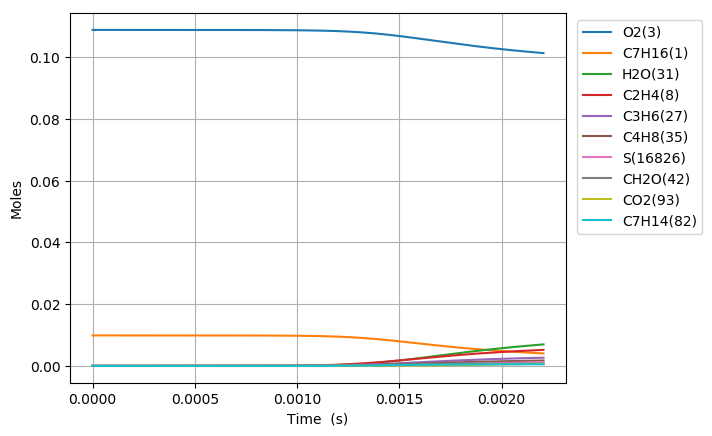

The data file committed next to this chart (first rows):
Time (s), Volume (m^3), C2H5(4), C5H11(5), C4H9(6), C3H7(7), C2H4(8), HO2(9), C3H7O2(10), C2H5O2(11), C7H15(12), S(13), S(14), C4H9O2(15), C4H9O2(16), C4H9O4(17), C7H15(18), S(19), S(20), CH3(21), CH3O2(22), S(23), C3H7O2(24), S(25)
0.0, 0.002758, 0.0, 0.0, 0.0, 0.0, 0.0, 0.0, 0.0, 0.0, 0.0, 0.0, 0.0, 0.0, 0.0, 0.0, 0.0, 0.0, 0.0, 0.0, 0.0, 0.0, 0.0, 0.0
1e-15, 0.002758, 1.3626981969618088e-19, 1.3626981741023594e-19, 1.3146386150515207e-19, 1.3146386223747278e-19, 3.3464879785290348e-27, 1.9722126266305451e-21, 2.0522803024951355e-27, 1.3708423950691845e-27, 9.4830466230572797e-22, 2.8229211774682962e-28, 1.3646694798280941e-27, 1.3165403885996872e-27, 1.0982479955892003e-35, 3.2692737234649658e-42, 7.7769156299818785e-22, 2.3150388290018261e-28, 3.538192430390937e-36, 1.7403671377765041e-22, 1.1594503222768062e-29, 1.0532520373363438e-42, 8.1298361652682585e-36, 2.0462866938531384e-50
3.0000000000000002e-15, 0.002758, 4.47743692432454e-19, 4.4774367741053035e-19, 4.3195267934768644e-19, 4.3195268416008029e-19, 2.1991206553986337e-26, 6.4801280619746055e-21, 1.3486413261115602e-26, 9.0083928490500741e-27, 3.1158572143107821e-21, 1.8550619459809998e-27, 8.9678279082686696e-27, 8.6515509996412212e-27, 1.0354908207323876e-34, 4.0165355099984577e-41, 2.5552714901201309e-21, 1.5213108259100889e-27, 3.3360096356106499e-35, 5.7183786397569356e-22, 7.6192619857161922e-29, 1.2939951356067391e-41, 7.6652730115270849e-35, 3.0986550107274366e-49
7e-15, 0.002758, 9.9282296467458792e-19, 9.9282288303370537e-19, 9.5780806066950627e-19, 9.5780808682381923e-19, 1.195174211924953e-25, 1.4368985150800255e-20, 7.3295718753648708e-26, 4.8958655627164549e-26, 6.909068503410615e-21, 1.0081839231706455e-26, 4.8738191545313117e-26, 4.7019294474795513e-26, 1.672472398571793e-33, 2.0316149764499257e-39, 5.6660317098982141e-21, 8.267979311159503e-27, 5.3881555369728872e-34, 1.2680072721611748e-21, 4.1409634119880781e-28, 6.5451943183373655e-40, 1.2380561223485553e-33, 5.1172680989708881e-47
1.5e-14, 0.002758, 2.0829814925049826e-18, 2.0829811313257687e-18, 2.0095186586253559e-18, 2.0095187743320206e-18, 5.2874502923566734e-25, 3.0146716083346231e-20, 3.2426021940852166e-25, 2.1659308396121684e-25, 1.4495472346873607e-20, 4.4601915877729959e-26, 2.1561773287873425e-25, 2.0801332615392623e-25, 1.5554275435006477e-32, 3.9073190594138666e-38, 1.1887536794815053e-20, 3.657743532339229e-26, 5.0110777433610967e-33, 2.6604034963139059e-21, 1.8320064245041288e-27, 1.2588099704085646e-38, 1.1514130732749377e-32, 2.0075177129807482e-45
3.1e-14, 0.002758, 4.2632984815502277e-18, 4.2632969760929703e-18, 4.1129391957861171e-18, 4.112939678071454e-18, 2.2039007280552478e-24, 6.1702244967626316e-20, 1.3515725567872197e-24, 9.0279750467102166e-25, 2.9668205095653047e-20, 1.8590738037235797e-25, 8.9873192551248164e-25, 8.6703538859351703e-25, 1.3127730879899147e-31, 6.6432932822623318e-37, 2.4330485546674232e-20, 1.5246024352376375e-25, 4.2293282693406131e-32, 5.4454255754501688e-21, 7.636481019062467e-27, 2.1402526270361212e-37, 9.7178688178026097e-32, 6.8524983424710181e-44
6.300000000000001e-14, 0.002758, 8.6239321931780956e-18, 8.623926058361454e-18, 8.3197776351056762e-18, 8.3197796004435461e-18, 8.9810121979775039e-24, 1.2481357080981405e-19, 5.5077287949432588e-24, 3.6789482257006254e-24, 6.0013370847027104e-20, 7.575733375396661e-25, 3.6623795804852205e-24, 3.5332140711291149e-24, 1.0744245203835169e-30, 1.0898943733129542e-35, 4.9216137383157327e-20, 6.212768047899784e-25, 3.4614526010512982e-31, 1.1016388254675683e-20, 3.1121998837402304e-26, 3.5112896163583928e-36, 7.9534814156747231e-31, 2.2506429132454941e-42
1.2700000000000001e-13, 0.002758, 1.7345198550579864e-17, 1.7345173793848964e-17, 1.6733443973751249e-17, 1.6733451904769417e-17, 3.624242055777473e-23, 2.5103729476370543e-19, 2.2226153277912857e-23, 1.4846214173744355e-23, 1.2070250341624455e-19, 3.0570756336626788e-24, 1.4779342607968765e-23, 1.4258098157519132e-23, 8.6863449685667013e-30, 1.7638339887778499e-34, 9.8986458424482368e-20, 2.5070765895204286e-24, 2.798472511087523e-30, 2.2161987677977104e-20, 1.2561491623052547e-25, 5.6825230456221764e-35, 6.4301102127355482e-30, 7.2850642269819277e-41
2.55e-13, 0.002758, 3.4787727001939556e-17, 3.4787627548739971e-17, 3.3560734491182769e-17, 3.3560766351818241e-17, 1.4559386000404833e-22, 5.0348903154966542e-19, 8.9287336296270967e-23, 5.9640579994110209e-23, 2.4207597323018951e-19, 1.2280363939818626e-23, 5.9371864643082652e-23, 5.7277881141829689e-23, 6.9841885008275084e-29, 2.8374466947449106e-33, 1.9852317027894478e-19, 1.0071045892722262e-23, 2.2501056663370854e-29, 4.4467882632290655e-20, 5.048131343604433e-25, 9.1414212764997707e-34, 5.1700800203521941e-29, 2.3424609882152314e-39
5.11e-13, 0.002758, 6.9672766850660104e-17, 6.9672368195096391e-17, 6.7215146887523472e-17, 6.7215274600066834e-17, 5.8361027818314873e-22, 1.0084096590362988e-18, 3.5790612676953319e-22, 2.3906845453442216e-22, 4.8480373483662162e-19, 4.9220893448076448e-23, 2.3799069351797941e-22, 2.2959676977797334e-22, 5.6009130143239452e-28, 4.5515669641074191e-32, 3.97580875461768e-19, 4.0366088482579719e-23, 1.8044787230758369e-28, 8.9138455758260267e-20, 2.0250579289625701e-24, 1.4663983913027971e-32, 4.1461029029770327e-28, 7.50381383067802e-38
1e-12, 0.002758, 1.3630857859587985e-16, 1.3630703610688876e-16, 1.3149968882161674e-16, 1.3150018297058926e-16, 2.2581290616281601e-21, 1.9729524725056748e-18, 1.3848213935372695e-21, 9.2501585802279888e-22, 9.4837844470847915e-19, 1.9041145237319231e-22, 9.2084099431560218e-22, 8.8836111903030978e-22, 4.3093386231038462e-27, 6.98347823463225e-31, 7.777521636755483e-19, 1.5615928988801073e-22, 1.3884026739806235e-27, 1.7469079119442282e-19, 7.8470930875903312e-24, 2.2499498917134678e-31, 3.1900077563909089e-27, 2.292047454709594e-36
1.023e-12, 0.002758, 1.3944277833031759e-16, 1.3944118204139023e-16, 1.3452329713344524e-16, 1.3452380851766904e-16, 2.3368896588045102e-21, 2.0183195169019851e-18, 1.4331221116060996e-21, 9.5727923282900074e-22, 9.7018257216666473e-19, 1.9705231710791146e-22, 9.5295869762510181e-22, 9.1934594527326219e-22, 4.4856835891538329e-27, 7.2905363028921569e-31, 7.956334308103478e-19, 1.6160559588458521e-22, 1.4452185439979648e-27, 1.7871472517199284e-19, 8.1209311420861158e-24, 2.3488785853932495e-31, 3.3205479235077673e-27, 2.3963239665240411e-36
2.047e-12, 0.002758, 2.78982528404193e-16, 2.7897614000656831e-16, 2.6913689949688802e-16, 2.691389460733036e-16, 9.3523736952875338e-21, 4.0384135423512029e-18, 5.7354093512506785e-21, 3.8311085671334797e-21, 1.9406337127756437e-18, 7.8831318717450883e-22, 3.813777749433803e-21, 3.6792427524856659e-21, 3.589833137510432e-26, 1.166739025849992e-29, 1.5914872740443572e-18, 6.465304442358457e-22, 1.1566528920622105e-26, 3.58807678992823e-19, 3.2598127041952344e-23, 3.7591955517905365e-30, 2.6573887634981753e-26, 7.6215504351812728e-35
4.095e-12, 0.002758, 5.5806093689575539e-16, 5.580353774933949e-16, 5.3835331217927702e-16, 5.3836150035438971e-16, 3.7418555674750264e-20, 8.0796980217565092e-18, 2.2946938229820259e-20, 1.53282996324309e-20, 3.88031153133125e-18, 3.1516017637743601e-21, 1.5258641309642145e-20, 1.4720253144914433e-20, 2.8712821429997618e-25, 1.8657511161976e-28, 3.1821911100049654e-18, 2.5849501401237751e-21, 9.2523578554496529e-26, 7.2275462548637418e-19, 1.3120553183530258e-22, 6.0119463003657851e-29, 2.1254752672492037e-25, 2.4071205413360928e-33
8.191e-12, 0.002758, 1.1162133863388457e-15, 1.116111142421456e-15, 1.0767429731190062e-15, 1.0767757279008282e-15, 1.4968787802452488e-19, 1.6166646282111639e-17, 9.1794081482927028e-20, 6.1320021619622429e-20, 7.7547826694410838e-18, 1.2588279842198737e-20, 6.1038816784313953e-20, 5.8884125409532768e-20, 2.2950404446814546e-24, 2.9804426831775405e-27, 6.3595931107849546e-18, 1.0326386912538467e-20, 7.3971141105625937e-25, 1.4656877066502042e-18, 5.311204392054903e-22, 9.6055552947096611e-28, 1.6989043420234422e-24, 7.5030610730135704e-32
1e-11, 0.002758, 1.3627177741957951e-15, 1.3625478027692442e-15, 1.3144848566413532e-15, 1.3145393086622607e-15, 2.4885060357034618e-19, 1.974210729596958e-17, 1.5260068240432122e-19, 1.0194445666503825e-19, 9.4616533373921323e-18, 2.0893646878596923e-20, 1.0147246672642236e-19, 9.7888708708191611e-20, 5.8347490908300568e-24, 1.2816740759129788e-26, 7.759372839821454e-18, 1.7141976650261738e-20, 1.881162121089687e-24, 1.8070797498522e-18, 8.9400420332926043e-22, 4.131907957356463e-27, 4.3191440610628986e-24, 5.6228020699764091e-31
1.6383e-11, 0.002758, 2.2325008077452191e-15, 2.232091861917907e-15, 2.153349667323022e-15, 2.1534806773743801e-15, 5.9874318353661311e-19, 3.2358009811975778e-17, 3.6715487459959978e-19, 2.4528650691096917e-19, 1.5484293179034764e-17, 5.0198875067281051e-20, 2.4414133769407175e-19, 2.3551516265807514e-19, 1.8324500494017729e-23, 4.7523811305731876e-26, 1.2698451894791033e-17, 4.1190572170376512e-20, 5.9087353008262046e-24, 3.0116709116865504e-18, 2.1744282311910755e-21, 1.5321925949171337e-26, 1.3564578072466354e-23, 2.2815251892947578e-30
3.2767e-11, 0.002758, 4.4650056821226941e-15, 4.4633702979655196e-15, 4.3058727852462833e-15, 4.3063967014500389e-15, 2.3946711379188535e-18, 6.4810220238929387e-17, 1.4683041452526645e-18, 9.8110109360273696e-19, 3.086642772756798e-17, 1.9955267382370089e-19, 9.7635814074022474e-19, 9.4179769132226156e-19, 1.4601096645734653e-22, 7.5511124293583301e-25, 2.5313002306483253e-17, 1.6383363665694232e-19, 4.7122354654297299e-23, 6.3437882575732589e-18, 9.0959485467176138e-21, 2.4363113367880421e-25, 1.0808013229373716e-22, 6.6335654286738244e-29
6.5535e-11, 0.002758, 8.9297350896689355e-15, 8.9231970648180043e-15, 8.6081598611551376e-15, 8.6102544318405267e-15, 9.5758033357610548e-18, 1.2998974597803561e-16, 5.8704120801586629e-18, 3.9238522698503136e-18, 6.1329731065736084e-17, 7.8840033832773544e-19, 3.9035845447029229e-18, 3.7649058273502313e-18, 1.1588160339838871e-21, 1.1915462707176597e-23, 5.0294249723077515e-17, 6.4798933961993249e-19, 3.7463427786932466e-22, 1.396609591239329e-17, 3.9559724591311016e-20, 3.8500629022067029e-24, 8.5768600204778989e-22, 1.7892672335777072e-27
9.999999999999999e-11, 0.002758, 1.3625093697110034e-14, 1.3608255835975476e-14, 1.312745918356936e-14, 1.3132853616769905e-14, 2.4670778072835119e-17, 1.9911339626876242e-16, 1.512001061948113e-17, 1.0111919322164494e-17, 9.2764091304913377e-17, 1.9923218030317964e-18, 1.0054236321716747e-17, 9.6949545900034652e-18, 5.3490862370667308e-21, 1.0320652217279934e-22, 7.6067349007925881e-17, 1.640320804789953e-18, 1.7345952505823598e-21, 2.3987942110100589e-17, 1.152626299380363e-19, 3.3438511741201248e-23, 3.957714802334145e-21, 2.3557848227690282e-26
1.31071e-10, 0.002758, 1.7858068810755831e-14, 1.7831945407385134e-14, 1.72017127523125e-14, 1.7210082088406081e-14, 3.8279249277118548e-17, 2.6142997651490116e-16, 2.3458739074879029e-17, 1.5690605855820495e-17, 1.2110289899362592e-16, 3.0776850361616356e-18, 1.5599192113493813e-17, 1.5041031627705442e-17, 9.1267123934568972e-21, 1.8550753794695763e-22, 9.9302398126728265e-17, 2.5349307265743058e-18, 2.9606317334828884e-21, 3.3022869810926452e-17, 1.8351056181176623e-19, 6.0113187321540716e-23, 6.7524629483865871e-21, 4.3182730864222188e-26
2.62143e-10, 0.002758, 3.5710206212544019e-14, 3.5605942809050277e-14, 3.4344856539736042e-14, 3.4378262097500663e-14, 1.5292381621845965e-16, 5.2852139832186872e-16, 9.365211518909445e-17, 6.2723206608735126e-17, 2.3640627687887509e-16, 1.1742493531915908e-17, 6.2275173030867488e-17, 6.0015548838635215e-17, 7.0853396031456636e-20, 2.8147172339141482e-21, 1.9377627433693216e-16, 9.7102654601195843e-18, 2.3135953540099928e-20, 8.6225773815198399e-17, 9.3411061833929312e-19, 9.1721220985447164e-22, 5.2349223025049556e-20, 9.0527601993430433e-25
5.24287e-10, 0.002758, 7.1396126236377747e-14, 7.0980906664917798e-14, 6.8456279831892662e-14, 6.8589330220378892e-14, 6.1015266074173917e-16, 1.0790162225407999e-15, 3.7316689271142061e-16, 2.5057722511356489e-16, 4.5256410444876219e-16, 4.2966759831818001e-17, 2.481317495464232e-16, 2.3888567739136134e-16, 5.361559906977963e-19, 4.0736812867691187e-20, 3.7045589589964011e-16, 3.5782039799599472e-17, 1.7725085161955783e-19, 2.5174277010286876e-16, 5.304089241559748e-18, 1.341528204512676e-20, 3.9423163213417068e-19, 1.6267939296062732e-23
7.864310000000001e-10, 0.002758, 1.0706345954900872e-13, 1.0618380015222612e-13, 1.0239382107202426e-13, 1.0267571707052907e-13, 1.2943156539212726e-15, 1.6455136554841858e-15, 7.9088821235220686e-16, 5.3201224431566231e-16, 6.5641882482048991e-16, 8.6001605578177111e-17, 5.2586280385426909e-16, 5.059193677206485e-16, 1.4870055771858577e-18, 1.4302350217315013e-19, 5.3651135086927795e-16, 7.1948942407280959e-17, 4.9501218177586772e-19, 4.7515209991070682e-16, 1.3534583908418158e-17, 4.7337849582716875e-20, 1.0894272816520199e-18, 6.0475943084751356e-23
9.999999999999999e-10, 0.002758, 1.3610634514163916e-13, 1.3472422764944049e-13, 1.2990190918177558e-13, 1.303448533276206e-13, 2.0357726709432472e-15, 2.1199316345128743e-15, 1.2430655453786934e-15, 8.3736868780581897e-16, 8.1396311215612266e-16, 1.2924009747081213e-16, 8.2647092063059217e-16, 7.9468988462305497e-16, 2.7638146030816768e-18, 3.0994285568028586e-19, 6.6429942695075636e-16, 1.0849587007969905e-16, 9.2512843184708869e-19, 7.0335768994218988e-16, 2.4172214880250691e-17, 1.0300556219819451e-19, 2.0178965007743271e-18, 1.3556148026691415e-22
1.0485750000000002e-09, 0.002758, 1.4271197689372882e-13, 1.4121557829338788e-13, 1.3615846036631631e-13, 1.3663803395630844e-13, 2.2044126636474445e-15, 2.2278351848002226e-15, 1.3459105928891549e-15, 9.0682019641678075e-16, 8.4979562416548931e-16, 1.3907443552401631e-16, 8.9484245054556113e-16, 8.6036902278699499e-16, 3.0542172290849354e-18, 3.4790767078270795e-19, 6.9336406552497761e-16, 1.1680825161301019e-16, 1.022955817128706e-18, 7.5526169537265677e-16, 2.6591680834845084e-17, 1.1566685264904107e-19, 2.2290713075995986e-18, 1.5263923953264836e-22
1.5728630000000002e-09, 0.002758, 2.1396415091020405e-13, 2.1088047830514804e-13, 2.0328497812862294e-13, 2.0427337966335362e-13, 4.5517787962498596e-15, 3.4293382507393131e-15, 2.7754406470829508e-15, 1.8749302723100413e-15, 1.2165849974409792e-15, 2.6428564983219774e-16, 1.8450314839612872e-15, 1.7721460769663221e-15, 7.9986882792557822e-18, 1.1363877621804029e-18, 9.8914852293108269e-16, 2.2330943994226645e-16, 2.7054170387606487e-18, 1.4449573056964766e-15, 6.6932692289184546e-17, 3.8059451774420002e-19, 5.7947439058308786e-18, 5.2093236964962878e-22
2.0971510000000003e-09, 0.002758, 2.851452659014938e-13, 2.7992398012174666e-13, 2.6978377323349491e-13, 2.7145755284642405e-13, 7.7217553044161652e-15, 4.6884362676633214e-15, 4.7025592089039438e-15, 3.1846740061003649e-15, 1.5563651283166864e-15, 4.1522236091167214e-16, 3.1256352861339198e-15, 2.9993071766560233e-15, 1.6146806989159978e-17, 2.6860115666853667e-18, 1.2603125571890347e-15, 3.5271339537523357e-16, 5.5081689507619649e-18, 2.333632747353882e-15, 1.3268931302646518e-16, 9.0507768983827377e-19, 1.1611147376551006e-17, 1.2665338504873458e-21
2.621439e-09, 0.002758, 3.5624877304936344e-13, 3.4830795944146509e-13, 3.3561648767494237e-13, 3.3816240479413306e-13, 1.176653641186772e-14, 6.0090750408594169e-15, 7.1570576342474788e-15, 4.8590577784668056e-15, 1.8743416599308911e-15, 5.8679646054517934e-16, 4.7561640962655179e-15, 4.5595855457536158e-15, 2.8390962680508283e-17, 5.3936628640907534e-18, 1.510964477358348e-15, 5.0091646457395428e-16, 9.7668648873815178e-18, 3.4281044448268965e-15, 2.3158828445008915e-16, 1.8285207873415944e-18, 2.0246106008372621e-17, 2.6013638607147499e-21
3.670015e-09, 0.002758, 4.9820848366455867e-13, 4.8309757719229262e-13, 4.6528511642950922e-13, 4.7013145386147283e-13, 2.2491767036621878e-14, 8.8388617717483003e-15, 1.3643869483928668e-14, 9.3151586559496717e-15, 2.4732596324337293e-15, 9.6432220907226492e-16, 9.0618376806303269e-15, 8.6691031090549192e-15, 6.9065724884555654e-17, 1.686148442372656e-17, 1.9751026820842884e-15, 8.3005078668067211e-16, 2.4247157149766238e-17, 6.200683376524707e-15, 5.6767586878270227e-16, 5.815627585003021e-18, 4.8022741063273457e-17, 8.4985277572884452e-21
5.767167e-09, 0.002758, 7.8109410750944751e-13, 7.4504083438720465e-13, 7.1692264508876824e-13, 7.2849476042516817e-13, 5.4179973234833145e-14, 1.5249865573587315e-14, 3.2689410486883906e-14, 2.2575185171349758e-14, 3.5935596834625701e-15, 1.7890432125366231e-15, 2.1677676880206108e-14, 2.0652981779393036e-14, 2.2978375994948275e-16, 7.763653908823492e-17, 2.8211883652670893e-15, 1.5566993023137481e-15, 8.3920887816471401e-17, 1.3834701233569157e-14, 1.9664147032458e-15, 2.7744773445211974e-17, 1.5019630267874386e-16, 4.1638846382590683e-20
7.864319e-09, 0.002758, 1.0625355895654095e-12, 9.9709626759314988e-13, 9.586000141044022e-13, 9.7962115323347636e-13, 9.9212676644109005e-14, 2.2666454322713931e-14, 5.9575573217435642e-14, 4.1563141160915411e-14, 4.6624929244463341e-15, 2.6573965787523585e-15, 3.9442309283491499e-14, 3.7445576816143296e-14, 5.1305851275041844e-16, 2.0585670501436028e-16, 3.6090981852959007e-15, 2.3275915621973667e-15, 1.9303869999945178e-16, 2.3974268569496518e-14, 4.5444528015243745e-15, 7.5422439781553586e-17, 3.1793491184994196e-16, 1.1443394369628732e-19
9.961471e-09, 0.002758, 1.3424494032766414e-12, 1.239673486974867e-12, 1.190743795200215e-12, 1.2237865026737339e-12, 1.5715855002594106e-13, 3.109246878555698e-14, 9.3949550731733339e-14, 6.6174533393399135e-14, 5.7174838994920028e-15, 3.5351691527644447e-15, 6.2092620906291054e-14, 5.8761587838287362e-14, 9.3771714334061896e-16, 4.2230027365450477e-16, 4.378244681397508e-15, 3.1087730938515456e-15, 3.6209527977943377e-16, 3.6268878493400159e-14, 8.5537814007692795e-15, 1.5818239049573846e-16, 5.5287097718204958e-16, 2.4153644150806167e-19
9.999999999999999e-09, 0.002758, 1.3475769682912723e-12, 1.2440452535161324e-12, 1.1949235124254456e-12, 1.228209768487676e-12, 1.583399444626396e-13, 3.1256755201156067e-14, 9.4647870318533928e-14, 6.6678297222504047e-14, 5.7368635515092629e-15, 3.5512843048370407e-15, 6.2552035038463825e-14, 5.9192951468788106e-14, 9.4697902874870019e-16, 4.2726682876539222e-16, 4.3923515739908294e-15, 3.1231144896275779e-15, 3.658498443535523e-16, 3.6512019056495861e-14, 8.6428140403355118e-15, 1.6011284298984947e-16, 5.5780780495561276e-16, 2.4450817506279343e-19
1.2058623000000001e-08, 0.002758, 1.6207567629912368e-12, 1.4731776687401801e-12, 1.413775459937837e-12, 1.4612649760395142e-12, 2.2759100712329413e-13, 4.0532207348632854e-14, 1.3546412761918362e-13, 9.630201424913176e-14, 6.7721857947969741e-15, 4.4117297996985499e-15, 8.9369572704157139e-14, 8.4326181341974438e-14, 1.518448882688667e-15, 7.4457631123076218e-16, 5.1448350434868452e-15, 3.8888303561192963e-15, 6.0049032066260546e-16, 5.0408880486675867e-14, 1.4206440223185826e-14, 2.8476818417350064e-16, 8.541439856562373e-16, 4.366894882041749e-19
1.6252927e-08, 0.002758, 2.1723015226012671e-12, 1.9143751278553537e-12, 1.8339636985198997e-12, 1.9171199908796611e-12, 4.0443164946005202e-13, 6.2469958190752946e-14, 2.3871090615578322e-13, 1.7270823403400695e-13, 8.8892604920165489e-15, 6.1642315851948874e-15, 1.5691030337992762e-13, 1.4728231424202922e-13, 3.1819821641844422e-15, 1.7517634903239357e-15, 6.6831101844105606e-15, 5.4475378366464101e-15, 1.3133026150086711e-15, 8.3327253358383806e-14, 3.0998639334998814e-14, 6.9637219648880191e-16, 1.6466613176098664e-15, 1.0735528496714984e-18
2.0447231000000002e-08, 0.002758, 2.7166664944347817e-12, 2.3236472322404934e-12, 2.2222312126052392e-12, 2.3492051844619929e-12, 6.2661463155060679e-13, 8.8517459483801484e-14, 3.6678401815590078e-13, 2.6992392760286064e-13, 1.1034920344937093e-14, 7.919465972844944e-15, 2.4019503708419108e-13, 2.2441302869833177e-13, 5.5618977117379035e-15, 3.3087140734263043e-15, 8.2500165827477995e-15, 7.0078194638891131e-15, 2.3863130684468096e-15, 1.2098249346542334e-13, 5.5949797737328127e-14, 1.3633641692428223e-15, 2.6754063413542818e-15, 2.1086216542139619e-18
2.4641535000000004e-08, 0.002758, 3.2534296208247881e-12, 2.7038615159244132e-12, 2.5815404776690418e-12, 2.759491239436607e-12, 8.9111013325267737e-13, 1.1871651074713575e-13, 5.1722487786819746e-13, 3.8704987391282187e-13, 1.3218639947322806e-14, 9.6963589673062576e-15, 3.3743124391736712e-13, 3.1395663658157515e-13, 8.6788514042359755e-15, 5.4576543717388165e-15, 9.8523554725540214e-15, 8.5899921276477187e-15, 3.8612259579067487e-15, 1.6206130351814352e-13, 8.9671846940153869e-14, 2.3275466197019438e-15, 3.9168951666872815e-15, 3.6077253340038773e-18
2.8835839000000006e-08, 0.002758, 3.7822995755678069e-12, 3.0575602998647502e-12, 2.914506902071535e-12, 3.1497416582868561e-12, 1.1952241688157185e-12, 1.5311040277738434e-13, 6.8784454941619691e-13, 5.2320341488681237e-13, 1.5452898404384289e-14, 1.151098912510467e-14, 4.4705316640423116e-13, 4.1443682530914632e-13, 1.2514106171681906e-14, 8.1975337400291246e-15, 1.1496084043699932e-14, 1.0210675726537942e-14, 5.7614485190483806e-15, 2.0578808173209282e-13, 1.3231183109384307e-13, 3.6142402160043794e-15, 5.3492765505732935e-15, 5.6108079452778863e-18
3.303014300000001e-08, 0.002758, 4.3031023874571686e-12, 3.386945100762397e-12, 3.223386426624859e-12, 3.5214978086764649e-12, 1.5366159489000183e-12, 1.9174195408268851e-13, 8.7673809910828079e-13, 6.7753934194220574e-13, 1.7752802836389554e-14, 1.3374571121149296e-14, 5.6772577522611609e-13, 5.2463504902310762e-13, 1.702643575495547e-14, 1.1501445962609366e-14, 1.3191091280039644e-14, 1.1878908335929705e-14, 8.0954683559769767e-15, 2.5174305647082915e-13, 1.8373879604673257e-13, 5.235164351472104e-15, 6.9545015164265574e-15, 8.136445437162432e-18
3.722444700000001e-08, 0.002758, 4.8157501111142588e-12, 3.6939473112870981e-12, 3.5101525688585166e-12, 3.8761222781479194e-12, 1.9132246735838677e-12, 2.3465231669320656e-13, 1.0822283324502338e-12, 8.4924920420012849e-13, 2.0131791823179934e-14, 1.5296665497270496e-14, 6.982933273806619e-13, 6.4350893620159497e-13, 2.2169930956900031e-14, 1.5335663907289528e-14, 1.4946812589279101e-14, 1.3601497733741195e-14, 1.0862355064951477e-14, 2.9964398198914404e-13, 2.4374646312063752e-13, 7.1933748463874701e-15, 8.7172472565966425e-15, 1.1189599838278061e-17
4.141875100000001e-08, 0.002758, 5.3201907680615777e-12, 3.9803871422078538e-12, 3.7766633173468192e-12, 4.2149031554719483e-12, 2.3231043195412745e-12, 2.8188140826166252e-13, 1.3027333477224141e-12, 1.0375390483628071e-12, 2.2601491483024208e-14, 1.7286860746202916e-14, 8.376729035666927e-13, 7.7007754137188722e-13, 2.7902170574813211e-14, 1.9669264167721058e-14, 1.6770850256888527e-14, 1.5385937183106194e-14, 1.4058145262091169e-14, 3.4920785852057459e-13, 3.1215482512525778e-13, 9.4890994091671526e-15, 1.0622844851532361e-14, 1.4770787559500633e-17
4.5613055000000014e-08, 0.002758, 5.8163920929990806e-12, 4.2480354997767218e-12, 4.0247250971489426e-12, 4.5390954719836981e-12, 2.7643591149987636e-12, 3.3346839346338896e-13, 1.5367142470865617e-12, 1.2416174710860227e-12, 2.5172790055469055e-14, 1.9354987945071295e-14, 9.8481420758395811e-13, 9.0338707421033613e-13, 3.4182635683522161e-14, 2.4472924462728313e-14, 1.8669552585185737e-14, 1.7240339056945612e-14, 1.7677586277666984e-14, 4.001515657660804e-13, 3.887949689948659e-13, 1.2121358553963262e-14, 1.2656607793068364e-14, 1.8878627176208734e-17
4.9807359000000016e-08, 0.002758, 6.3043681766789948e-12, 4.4985302260592601e-12, 4.2560043533625858e-12, 4.8498663757654831e-12, 3.2352305621641732e-12, 3.8945147368765692e-13, 1.7827448500495055e-12, 1.4607071132794044e-12, 2.7856226450814231e-14, 2.151032110165551e-14, 1.1387559178427276e-12, 1.0425769222497444e-12, 4.0965828245970511e-14, 2.9711187067892072e-14, 2.0648886674136271e-14, 1.9171683765838153e-14, 2.1710651749556175e-14, 4.5229535520667685e-13, 4.7342487182750659e-13, 1.5084785105687571e-14, 1.4804961713911525e-14, 2.3504842598881819e-17
5.400166300000002e-08, 0.002758, 6.7841988872112549e-12, 4.7332953492073374e-12, 4.4719437610295497e-12, 5.148240722992412e-12, 3.734181739268048e-12, 4.4986702394136667e-13, 2.0395802775909706e-12, 1.6940621392897195e-12, 3.0661323112324636e-14, 2.3761028747089239e-14, 1.2986778103805302e-12, 1.1869291173142321e-12, 4.8201104096994849e-14, 3.5341698829495624e-14, 2.271414731319563e-14, 2.1185357284210645e-14, 2.6140524385230548e-14, 5.055905967864833e-13, 5.6572073884000155e-13, 1.8367723282461818e-14, 1.7056270624715509e-14, 2.8631274123109349e-17
5.819596700000002e-08, 0.002758, 7.2560114695577994e-12, 4.9535755017568927e-12, 4.6737997084068663e-12, 5.4351218895134722e-12, 4.2598620379532893e-12, 5.1474896578084974e-13, 2.306129580480417e-12, 1.9409711747803454e-12, 3.359627201924079e-14, 2.6114242697678933e-14, 1.4638752559020533e-12, 1.3358312543394007e-12, 5.5839967960461564e-14, 4.1323004686411555e-14, 2.486962623523339e-14, 2.3285949065143848e-14, 3.094648208022822e-14, 5.6003018855033318e-13, 6.6535922661526357e-13, 2.1954788277281875e-14, 1.9400338732474665e-14, 3.4233896655498028e-17
6.239027100000002e-08, 0.002758, 7.7199479024783325e-12, 5.1605309750573293e-12, 4.8627422866312447e-12, 5.7113536907043882e-12, 4.8110085774384926e-12, 5.8412880372204212e-13, 2.5813764221734782e-12, 2.200746796430332e-12, 3.6668476093177549e-14, 2.8576488219590588e-14, 1.6336949403063737e-12, 1.4887074085280146e-12, 6.384108287270959e-14, 4.7620418540998427e-14, 2.7119042071627972e-14, 2.5477856749856647e-14, 3.6108070852921375e-14, 6.1556567311243857e-13, 7.7207857986193304e-13, 2.5830654230016218e-14, 2.1827538509506968e-14, 4.0288770048931246e-17
6.658457500000002e-08, 0.002758, 8.1761533369049283e-12, 5.3552820394914395e-12, 5.0399009096069028e-12, 5.977750396072075e-12, 5.3863999669863354e-12, 6.5803615361799307e-13, 2.8643410674369084e-12, 2.47271689643338e-12, 3.98851026946891e-14, 3.1154053775672616e-14, 1.807506446742011e-12, 1.6449968674785054e-12, 7.2167549693066575e-14, 5.4203538109678152e-14, 2.9465978988970208e-14, 2.7765240795674417e-14, 4.1606072510947177e-14, 6.7212351930308735e-13, 8.856518905213671e-13, 2.998097663179395e-14, 2.4328578373021998e-14, 4.6773489885767203e-17
7.077887900000001e-08, 0.002758, 8.6247959407955811e-12, 5.5388488147348054e-12, 5.2063008726198518e-12, 6.23505768155838e-12, 5.9849186809343245e-12, 7.3649869139879282e-13, 3.154130421947638e-12, 2.756232170412184e-12, 4.3252804613525682e-14, 3.3852763952630995e-14, 1.9847430517726513e-12, 1.8042014281157884e-12, 8.078200214904713e-14, 6.1040740038755881e-14, 3.1913627597660481e-14, 3.0151589186207134e-14, 4.7419758055598949e-14, 7.296762716365302e-13, 1.0058297161680157e-12, 3.4389903892558726e-14, 2.6895066855255241e-14, 5.3663278719956769e-17
7.497318300000001e-08, 0.002758, 9.0660679973240231e-12, 5.7121384980777573e-12, 5.3628504998176566e-12, 6.483943619115005e-12, 6.6055645027237011e-12, 8.1954186102160956e-13, 3.4499492666674133e-12, 3.0506708970722165e-12, 4.6777467927143879e-14, 3.667782748239646e-14, 2.1649093878646117e-12, 1.9658896414274176e-12, 8.9648196174949531e-14, 6.810072993977335e-14, 3.4464582277474914e-14, 3.2639820231812136e-14, 5.3526916313125999e-14, 7.882286327267999e-13, 1.1323571532327075e-12, 3.904007693612543e-14, 2.9519534536855728e-14, 6.0930984348324145e-17
8.336179100000001e-08, 0.002758, 9.9273090289974907e-12, 6.0311378672304202e-12, 5.6496462090900466e-12, 6.9588550884195983e-12, 7.9096301401416225e-12, 9.9945983542226404e-13, 4.0568292151889644e-12, 3.6699663994724675e-12, 5.4318151295119681e-14, 4.272512522475333e-14, 2.5322763053899711e-12, 2.295174840452026e-12, 1.0801231802720223e-13, 8.2783318876205551e-14, 3.9884895573062443e-14, 3.7931927430809457e-14, 6.6535715354621257e-14, 9.0828068000923406e-13, 1.4036033198329685e-12, 4.8996458022767497e-14, 3.4915515060960057e-14, 7.6494223340404389e-17
9.175039900000002e-08, 0.002758, 1.0761592593752835e-11, 6.3180438941959974e-12, 5.9060231393857336e-12, 7.4067722112881651e-12, 9.292150709161725e-12, 1.1979483237122551e-12, 4.6799388333308175e-12, 4.326139747140098e-12, 6.2543097489490775e-14, 4.9327903092391309e-14, 2.9065487078423593e-12, 2.6301750969459078e-12, 1.2703318718702724e-13, 9.8055297103679707e-14, 4.5740400336803911e-14, 4.365756672752318e-14, 8.0461285746343682e-14, 1.03227502285683e-12, 1.6977546940166926e-12, 5.9713793996919104e-14, 4.0468946138255854e-14, 9.3249850399427543e-17
9.999999999999998e-08, 0.002758, 1.1557469237864599e-11, 6.5736048002245486e-12, 6.133148509115901e-12, 7.8244648130962683e-12, 1.0722943325283282e-11, 1.4113801469711854e-12, 5.3044473145481688e-12, 5.0034397149477189e-12, 7.1327448755636598e-14, 5.6388283973063707e-14, 3.2789079889085608e-12, 2.9630476679415845e-12, 1.4620010029219777e-13, 1.1349444935835945e-13, 5.1932313784540452e-14, 4.9722082651199565e-14, 9.4896480719489179e-14, 1.1580136345586264e-12, 2.0080415088117124e-12, 7.0872251541144391e-14, 4.6045178032841346e-14, 1.1069751789576492e-16
1.0013900700000002e-07, 0.002758, 1.1570680898593102e-11, 6.5777083391436051e-12, 6.1367860669008851e-12, 7.8313267438062514e-12, 1.0747630509681799e-11, 1.4151319481821738e-12, 5.3150498427609834e-12, 5.0151031380208719e-12, 7.1481510958842086e-14, 5.6512189388029585e-14, 3.2852069285413126e-12, 2.9686752623616657e-12, 1.4652614304340739e-13, 1.137574507398288e-13, 5.2040365365183481e-14, 4.9827999226319127e-14, 9.5145190017510035e-14, 1.1601640650217038e-12, 2.0134419918183657e-12, 7.1064870581413228e-14, 4.6139923717454706e-14, 1.1099872002782538e-16
1.0852761500000002e-07, 0.002758, 1.2356330106008872e-11, 6.8142263540611786e-12, 6.3459709393359391e-12, 8.2356015810559769e-12, 1.2271362866144945e-11, 1.6511043709854843e-12, 5.9586127076990257e-12, 5.7331261022387571e-12, 8.1156834678052246e-14, 6.4299027942371855e-14, 3.6661714434390073e-12, 3.3088455677176015e-12, 1.6633917776763307e-13, 1.2975880634662606e-13, 5.8790484958197354e-14, 5.6450556422236893e-14, 1.1044378159852532e-13, 1.2918913622306518e-12, 2.3494919235437803e-12, 8.2933665879494444e-14, 5.1894957242830992e-14, 1.2955917559085337e-16
1.1691622300000003e-07, 0.002758, 1.3120262450667529e-11, 7.0310361395980674e-12, 6.536948095240587e-12, 8.6222013453560248e-12, 1.385932641412264e-11, 1.9059311082761347e-12, 6.6076681841758273e-12, 6.4768179057145763e-12, 9.1587328926303301e-14, 7.2704998600727568e-14, 4.0477420770204099e-12, 3.649194979127236e-12, 1.8634563163790236e-13, 1.4594983858012504e-13, 6.59933031001328e-14, 6.3529178627839909e-14, 1.2622772400379957e-13, 1.4274200353830415e-12, 2.7048750496981627e-12, 9.5215142040720269e-14, 5.7706110439768782e-14, 1.487667315198578e-16
1.2530483100000002e-07, 0.002758, 1.3864143965174598e-11, 7.2310121562163454e-12, 6.7125188875900778e-12, 8.9933183680754721e-12, 1.5508088163122894e-11, 2.1796522551379415e-12, 7.2597646548412006e-12, 7.2431071999633151e-12, 1.0278665640068402e-13, 8.174268492221202e-14, 4.4285411747870017e-12, 3.9885213027609487e-12, 2.0644046989319273e-13, 1.6223932117324321e-13, 7.364871326349747e-14, 7.1064904164982057e-14, 1.4238156479547185e-13, 1.5667283580469739e-12, 3.0786879150284194e-12, 1.0781507034306212e-13, 6.3550220080979503e-14, 1.6847380733011401e-16
1.4208204700000003e-07, 0.002758, 1.5298032158179599e-11, 7.5896689590720057e-12, 7.0263467654962392e-12, 9.6961832056613984e-12, 1.8976668852779811e-11, 2.7838260243135233e-12, 8.5653469565322e-12, 8.8326540681921144e-12, 1.2752714899528566e-13, 1.0174670116729079e-13, 5.1836039178813358e-12, 4.6604427442046178e-12, 2.4657053845098344e-13, 1.9483096506502323e-13, 9.0306434746377269e-14, 8.7500228208205753e-14, 1.7540567494684101e-13, 1.8565849084454112e-12, 3.8785807993949387e-12, 1.3364774244545057e-13, 7.5264195265963692e-14, 2.0888128447074424e-16
1.5885926300000003e-07, 0.002758, 1.6669585554755585e-11, 7.9051292969270429e-12, 7.301802604902097e-12, 1.0355762601213907e-11, 2.2658072105236216e-11, 3.4635351910762916e-12, 9.8630531464814211e-12, 1.0482726110481117e-11, 1.5541793893481556e-13, 1.2435095475482885e-13, 5.9248349508464068e-12, 5.3190012959832136e-12, 2.8622272011923587e-13, 2.270915889850874e-13, 1.0872661262431219e-13, 1.0572463533335665e-13, 2.088549450277747e-13, 2.1612452656680638e-12, 4.7440370172482e-12, 1.5988752856721167e-13, 8.6920433891436402e-14, 2.4992914779911555e-16
1.7563647900000004e-07, 0.002758, 1.7988771865656223e-11, 8.1880022898985204e-12, 7.5489643934226288e-12, 1.0980375302773943e-11, 2.6537801719216783e-11, 4.2184393373986392e-12, 1.1144517467720084e-11, 1.2177962461741814e-11, 1.8645862770250153e-13, 1.4956048132563575e-13, 6.6480439108604067e-12, 5.9606722895903698e-12, 3.2507350697978691e-13, 2.5873836781738171e-13, 1.2885424205167474e-13, 1.2568617635570349e-13, 2.4224727936313125e-13, 2.4804198971044575e-12, 5.6711213786618164e-12, 1.8613578958506812e-13, 9.8439642340766867e-14, 2.9099281268379281e-16
... 902 more rows
